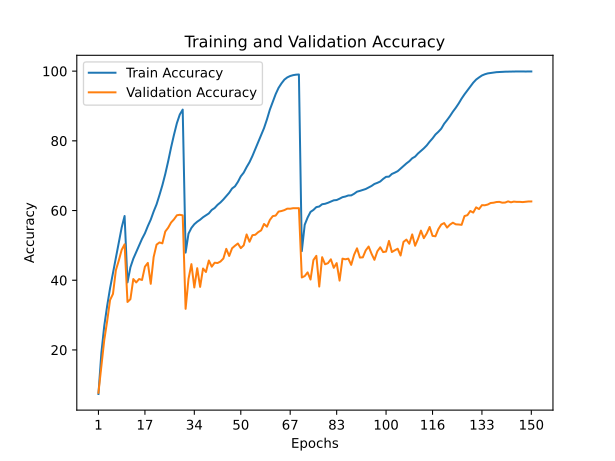

Source data for this figure (header and first rows):
train_accuracy; train_loss; valid_accuracy; valid_loss
7,3600; 4,5391; 7,7200; 4,6932
19,0520; 3,6159; 15,2500; 4,0225
26,8980; 3,1507; 22,8300; 3,4698
32,6460; 2,8397; 28,2700; 3,0664
37,7060; 2,5913; 34,3200; 2,7890
42,1150; 2,3723; 36,0700; 2,6907
46,4560; 2,1740; 42,8800; 2,4152
50,7540; 1,9745; 45,6500; 2,2258
55,1430; 1,7889; 48,7300; 2,1042
58,4310; 1,6542; 50,3100; 2,0018
39,3800; 2,4871; 33,7600; 2,8215
43,6950; 2,2898; 34,5600; 2,8123
46,1790; 2,1754; 40,3400; 2,5066
48,0550; 2,0791; 39,3700; 2,6416
50,0190; 1,9908; 40,3500; 2,5425
51,8750; 1,9127; 40,0700; 2,5881
53,4720; 1,8306; 43,8900; 2,3831
55,5310; 1,7416; 44,9700; 2,3037
57,3860; 1,6586; 38,9700; 2,6862
59,7130; 1,5591; 46,6500; 2,2811
61,7670; 1,4668; 50,2100; 2,0643
64,4290; 1,3515; 50,8400; 2,0521
67,2470; 1,2404; 50,5800; 2,0964
70,4700; 1,1078; 53,9700; 1,9517
74,1390; 0,9691; 55,0700; 1,9173
78,1030; 0,8270; 56,5600; 1,8244
81,7310; 0,6936; 57,4700; 1,8541
85,0710; 0,5817; 58,6400; 1,8383
87,5470; 0,5004; 58,7800; 1,8336
88,9620; 0,4598; 58,6200; 1,8033
47,9270; 2,0741; 31,7900; 3,1404
53,3690; 1,8208; 40,3900; 2,5527
55,0100; 1,7536; 44,6200; 2,4462
56,0720; 1,7090; 37,9200; 2,8507
56,7910; 1,6805; 43,4600; 2,3943
57,3690; 1,6490; 38,0900; 2,7411
58,0720; 1,6229; 43,3700; 2,4578
58,6460; 1,5961; 42,3600; 2,4183
59,1740; 1,5682; 45,6600; 2,3842
60,1690; 1,5342; 43,8900; 2,4560
60,7270; 1,5048; 45,0300; 2,4043
61,6370; 1,4690; 44,9400; 2,4297
62,3230; 1,4366; 45,3700; 2,3126
63,1740; 1,3993; 46,2300; 2,2957
64,1610; 1,3608; 49,0100; 2,1091
65,0950; 1,3201; 46,9600; 2,3217
66,3280; 1,2695; 49,1800; 2,2117
66,9490; 1,2373; 49,9000; 2,1182
68,2140; 1,1858; 50,5400; 2,1368
69,8180; 1,1226; 49,2100; 2,2315
70,8730; 1,0765; 50,0100; 2,1609
72,4580; 1,0160; 53,1400; 2,0456
73,8710; 0,9525; 51,0400; 2,2033
75,6510; 0,8880; 52,9200; 2,0784
77,6670; 0,8093; 53,0500; 2,0388
79,6090; 0,7398; 53,8000; 2,1271
81,8060; 0,6599; 54,3100; 2,1358
83,6620; 0,5868; 56,1500; 1,9616
86,1490; 0,5016; 55,3700; 2,0077
88,9470; 0,4133; 57,3000; 1,9424
... 90 more rows
